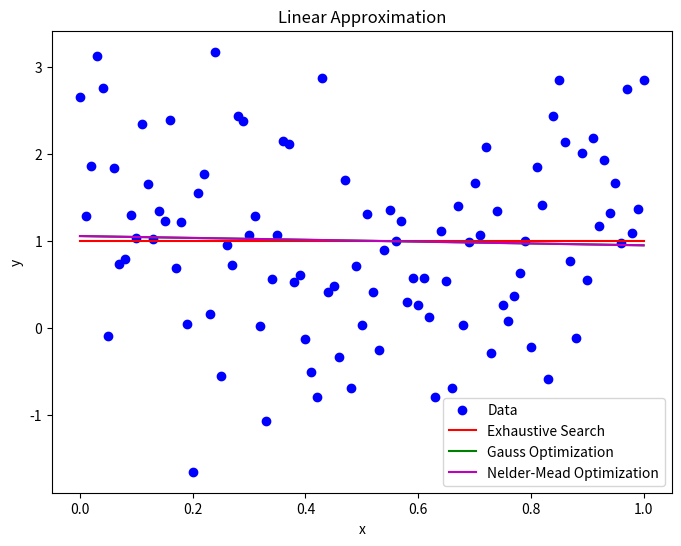
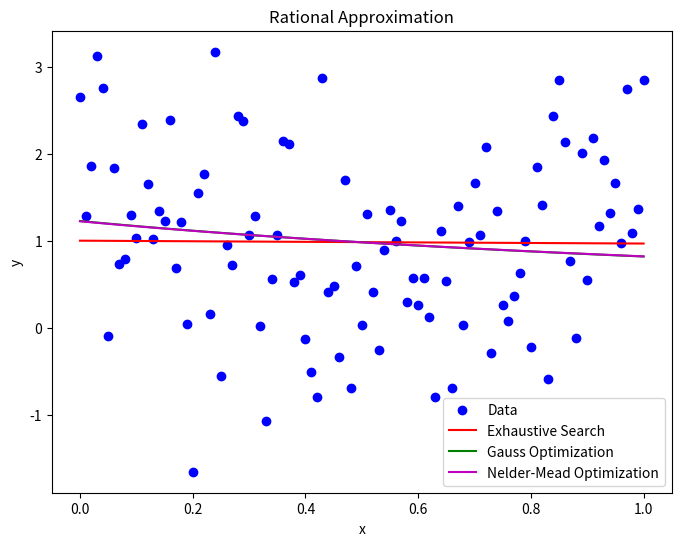

Python code for these plots, in order:
import numpy as np
import matplotlib.pyplot as plt
from scipy.optimize import minimize

# Generate random numbers alpha and beta
alpha = np.random.uniform(0, 1)
beta = np.random.uniform(0, 1)

# Generate noisy data
np.random.seed(0)
x = np.linspace(0, 1, 101)
delta = np.random.randn(101)
y = alpha * x + beta + delta

# Define linear approximant function
def linear_approximant(x, a, b):
    return a * x + b

# Define rational approximant function
def rational_approximant(x, a, b):
    return a / (1 + b * x)

# Define objective function for least squares
def objective_function(params, x, y, approximant_func):
    a, b = params
    y_pred = approximant_func(x, a, b)
    return np.sum((y_pred - y) ** 2)

# Perform exhaustive search
def exhaustive_search(approximant_func):
    best_params = None
    best_loss = float('inf')
    num_evaluations = 0

    for a in np.linspace(0, 1, 1000):
        for b in np.linspace(0, 1, 1000):
            params = (a, b)
            loss = objective_function(params, x, y, approximant_func)
            num_evaluations += 1

            if loss < best_loss:
                best_loss = loss
                best_params = params

    return best_params, best_loss, num_evaluations

# Perform optimization using Gauss (Gaussian) method
def gauss_optimization(approximant_func):
    initial_guess = [0.5, 0.5]
    result = minimize(objective_function, initial_guess, args=(x, y, approximant_func), method='Powell')
    best_params = result.x
    best_loss = result.fun
    num_iterations = result.nit
    num_evaluations = result.nfev

    return best_params, best_loss, num_iterations, num_evaluations

# Perform optimization using Nelder-Mead method
def nelder_mead_optimization(approximant_func):
    initial_guess = [0.5, 0.5]
    result = minimize(objective_function, initial_guess, args=(x, y, approximant_func), method='Nelder-Mead')
    best_params = result.x
    best_loss = result.fun
    num_iterations = result.nit
    num_evaluations = result.nfev

    return best_params, best_loss, num_iterations, num_evaluations

# Perform exhaustive search for linear approximant
linear_params_exhaustive, linear_loss_exhaustive, linear_evaluations_exhaustive = exhaustive_search(linear_approximant)

# Perform optimization using Gauss (Gaussian) method for linear approximant
linear_params_gauss, linear_loss_gauss, linear_iterations_gauss, linear_evaluations_gauss = gauss_optimization(linear_approximant)

# Perform optimization using Nelder-Mead method for linear approximant
linear_params_nelder_mead, linear_loss_nelder_mead, linear_iterations_nelder_mead, linear_evaluations_nelder_mead = nelder_mead_optimization(linear_approximant)

# Perform exhaustive search for rational approximant
rational_params_exhaustive, rational_loss_exhaustive, rational_evaluations_exhaustive = exhaustive_search(rational_approximant)

# Perform optimization using Gauss (Gaussian) method for rational approximant
rational_params_gauss, rational_loss_gauss, rational_iterations_gauss, rational_evaluations_gauss = gauss_optimization(rational_approximant)

# Perform optimization using Nelder-Mead method for rational approximant
rational_params_nelder_mead, rational_loss_nelder_mead, rational_iterations_nelder_mead, rational_evaluations_nelder_mead = nelder_mead_optimization(rational_approximant)

# Visualize the data and the approximations for linear approximant
plt.figure(figsize=(8, 6))
plt.plot(x, y, 'bo', label='Data')
plt.plot(x, linear_approximant(x, *linear_params_exhaustive), 'r-', label='Exhaustive Search')
plt.plot(x, linear_approximant(x, *linear_params_gauss), 'g-', label='Gauss Optimization')
plt.plot(x, linear_approximant(x,*linear_params_nelder_mead), 'm-', label='Nelder-Mead Optimization')
plt.xlabel('x')
plt.ylabel('y')
plt.title('Linear Approximation')
plt.legend()
plt.show()

# Visualize the data and the approximations for rational approximant
plt.figure(figsize=(8, 6))
plt.plot(x, y, 'bo', label='Data')
plt.plot(x, rational_approximant(x, *rational_params_exhaustive), 'r-', label='Exhaustive Search')
plt.plot(x, rational_approximant(x, *rational_params_gauss), 'g-', label='Gauss Optimization')
plt.plot(x, rational_approximant(x, *rational_params_nelder_mead), 'm-', label='Nelder-Mead Optimization')
plt.xlabel('x')
plt.ylabel('y')
plt.title('Rational Approximation')
plt.legend()
plt.show()

# Print the results
print('Linear Approximation:')
print('Exhaustive Search - Parameters:', linear_params_exhaustive)
print('Exhaustive Search - Loss:', linear_loss_exhaustive)
print('Gauss Optimization - Parameters:', linear_params_gauss)
print('Gauss Optimization - Loss:', linear_loss_gauss)
print('Gauss Optimization - Iterations:', linear_iterations_gauss)
print('Gauss Optimization - Evaluations:', linear_evaluations_gauss)
print('Nelder-Mead Optimization - Parameters:', linear_params_nelder_mead)
print('Nelder-Mead Optimization - Loss:', linear_loss_nelder_mead)
print('Nelder-Mead Optimization - Iterations:', linear_iterations_nelder_mead)
print('Nelder-Mead Optimization - Evaluations:', linear_evaluations_nelder_mead)

print('\nRational Approximation:')
print('Exhaustive Search - Parameters:', rational_params_exhaustive)
print('Exhaustive Search - Loss:', rational_loss_exhaustive)
print('Gauss Optimization - Parameters:', rational_params_gauss)
print('Gauss Optimization - Loss:', rational_loss_gauss)
print('Gauss Optimization - Iterations:', rational_iterations_gauss)
print('Gauss Optimization - Evaluations:', rational_evaluations_gauss)
print('Nelder-Mead Optimization - Parameters:', rational_params_nelder_mead)
print('Nelder-Mead Optimization - Loss:', rational_loss_nelder_mead)
print('Nelder-Mead Optimization - Iterations:', rational_iterations_nelder_mead)
print('Nelder-Mead Optimization - Evaluations:', rational_evaluations_nelder_mead)